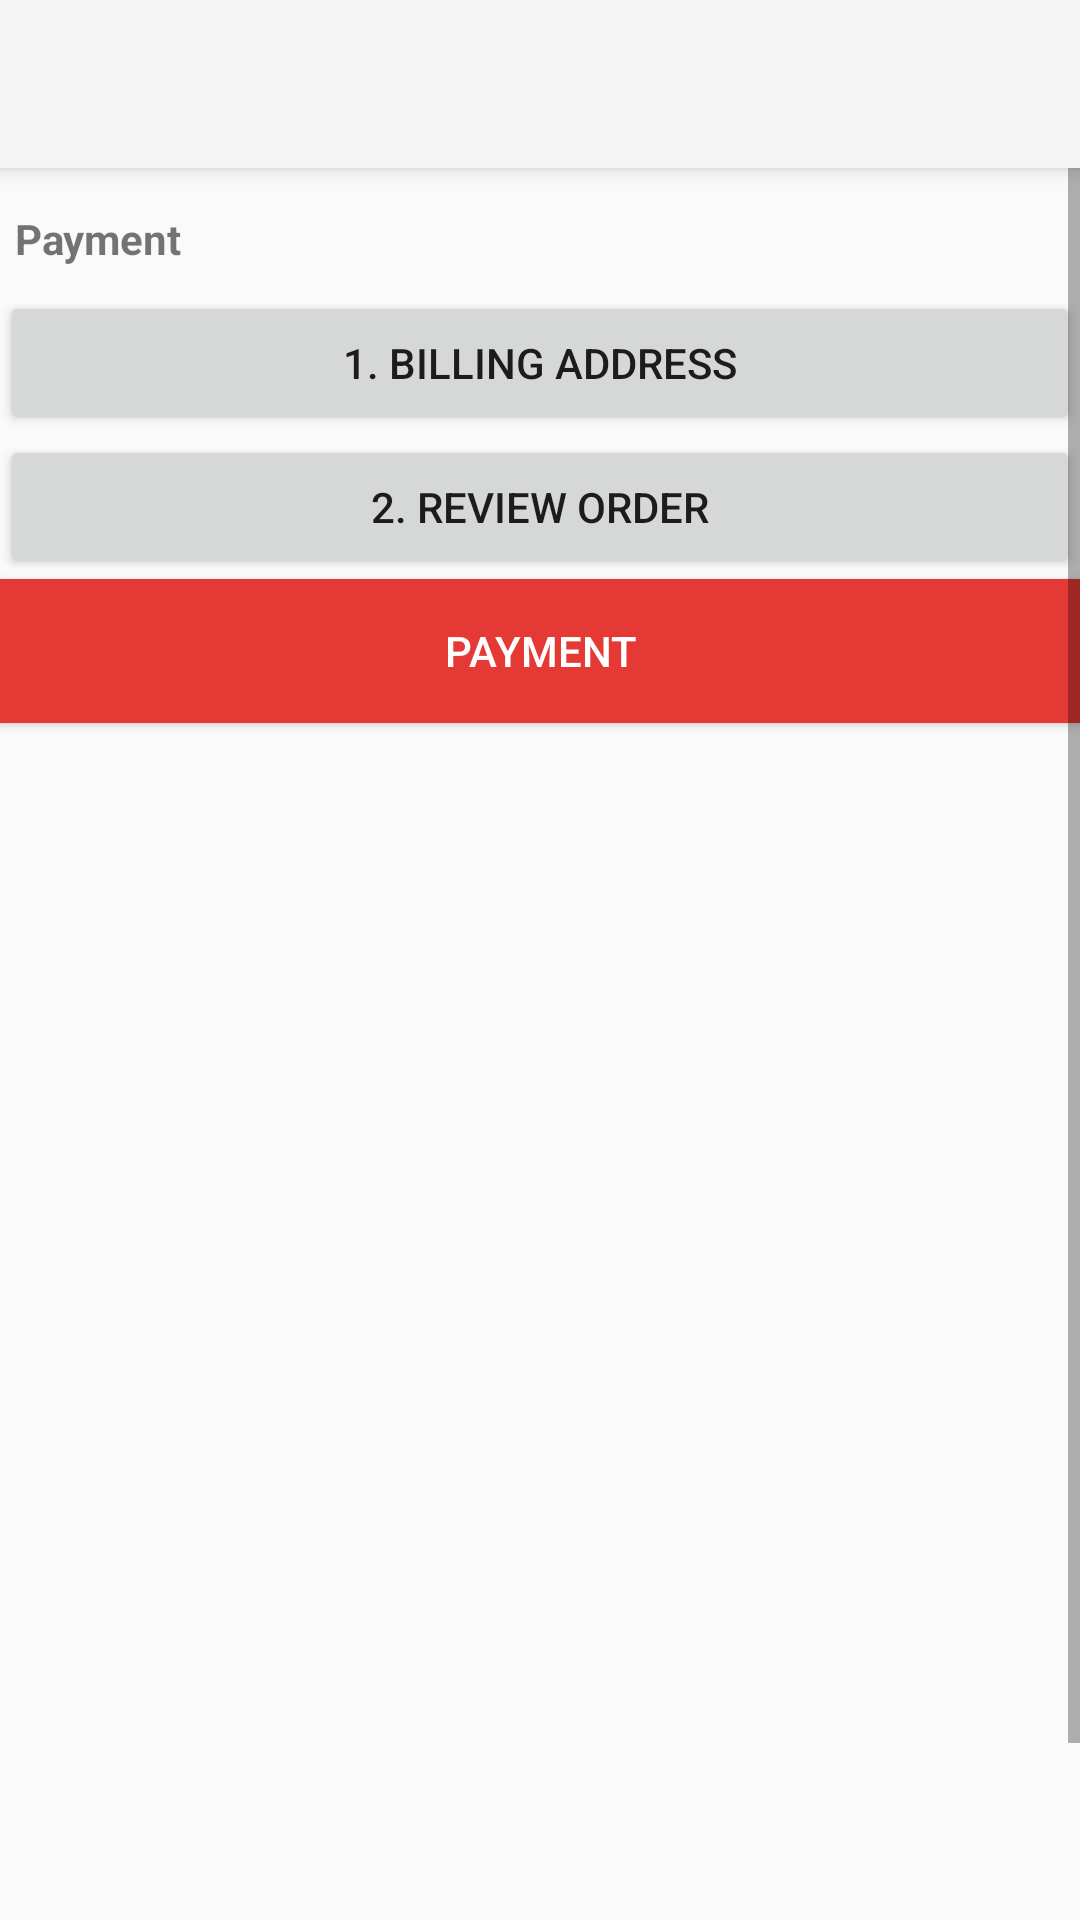

Here is an Android app screen rendered from its layout file. Give the layout XML and the strings, colors and styles it references.
<!-- AndroidManifest.xml: application theme Theme.AppCompat.Light.NoActionBar -->
<!-- res/layout/activity_payment.xml -->
<?xml version="1.0" encoding="utf-8"?>
<android.support.v4.widget.DrawerLayout xmlns:android="http://schemas.android.com/apk/res/android"
    xmlns:app="http://schemas.android.com/apk/res-auto"
    xmlns:tools="http://schemas.android.com/tools"
    android:id="@+id/drawer_layout"
    android:layout_width="match_parent"
    android:layout_height="match_parent"
    android:fitsSystemWindows="true"
    tools:context=".PaymentActivity">

    
    <FrameLayout
        android:id="@+id/content_frame"
        android:layout_width="match_parent"
        android:layout_height="match_parent">

        <android.support.v7.widget.Toolbar
            android:id="@+id/toolbar"
            android:layout_width="match_parent"
            android:layout_height="?attr/actionBarSize"
            android:background="?attr/colorPrimary"
            android:theme="@style/ThemeOverlay.AppCompat.ActionBar"
            android:elevation="4dp"
            android:popupTheme="@style/ThemeOverlay.AppCompat.Light"/>
        <ScrollView
            xmlns:android="http://schemas.android.com/apk/res/android"
            android:id="@+id/scroll_bar"
            android:layout_width="match_parent"
            android:layout_height="match_parent"
            android:fillViewport="true"
            android:scrollbars="vertical">
        <LinearLayout
            android:orientation="vertical" android:layout_width="match_parent"
            android:layout_marginTop="65dp"
            android:layout_height="wrap_content">
        <TextView
            android:id="@+id/payment_header"
            android:layout_width="wrap_content"
            android:layout_height="wrap_content"
            android:layout_gravity="start"
            android:layout_marginStart="5dp"
            android:layout_marginTop="5dp"
            android:textStyle="bold"
            android:text="@string/payment_heading"
            />
        <Button
            android:id="@+id/billing_address_button"
            android:layout_width="match_parent"
            android:layout_height="wrap_content"
            android:layout_marginTop="8dp"
            android:text="@string/billing_address"
            />
        <Button
            android:id="@+id/review_order_button"
            android:layout_width="match_parent"
            android:layout_height="wrap_content"
            android:text="@string/review_order"/>
        <Button
            android:id="@+id/payment_button"
            android:layout_width="match_parent"
            android:layout_height="wrap_content"
            android:background="#e53935"
            android:textColor="@android:color/white"
            android:text="@string/payment_heading"/>

            <ImageView
        android:id="@+id/payment_done_image"
        android:layout_width="50dp"
        android:layout_height="50dp"
        android:layout_marginTop="5dp"
        android:layout_gravity="center"
        android:src="@drawable/payment_done_image"/>
    <TextView
        android:id="@+id/payment_message"
        android:layout_width="wrap_content"
        android:layout_marginTop="8dp"
        android:layout_height="wrap_content"
        android:layout_gravity="center"
        android:layout_marginStart="5dp"
        android:textColor="#e53935"/>
</LinearLayout>
        </ScrollView>
    </FrameLayout>

    
    <android.support.design.widget.NavigationView
        android:id="@+id/nav_view"
        android:layout_width="wrap_content"
        android:layout_height="match_parent"
        android:layout_gravity="start"
        android:fitsSystemWindows="true"
        app:headerLayout="@layout/header_layout"/>
</android.support.v4.widget.DrawerLayout>
<!-- res/layout/header_layout.xml (included above) -->
<?xml version="1.0" encoding="utf-8"?>
<LinearLayout xmlns:android="http://schemas.android.com/apk/res/android"
    android:layout_width="match_parent"
    android:layout_height="192dp"
    xmlns:tools="http://schemas.android.com/tools"
    android:background="#e53935"
    android:padding="16dp"
    android:theme="@style/ThemeOverlay.AppCompat.Dark"
    android:orientation="vertical"
    android:gravity="bottom">
    <ImageView
        android:id="@+id/user_image"
        android:layout_width="40dp"
        android:layout_height="40dp"
        android:src="@drawable/godprice_logo"
        />
    <TextView
        android:id="@+id/header_username_tv"
        android:layout_marginTop="12dp"
        android:layout_width="match_parent"
        android:layout_height="wrap_content"
        android:textAppearance="@style/TextAppearance.AppCompat.Body1"/>
    <TextView
        android:id="@+id/email_address_tv"
        android:layout_width="wrap_content"
        android:layout_height="wrap_content"
        />
</LinearLayout>
<!-- resources referenced by this layout -->
<resources>
  <string name="billing_address">1. Billing Address</string>
  <string name="payment_heading">Payment</string>
  <string name="review_order">2. Review Order</string>c
</resources>
